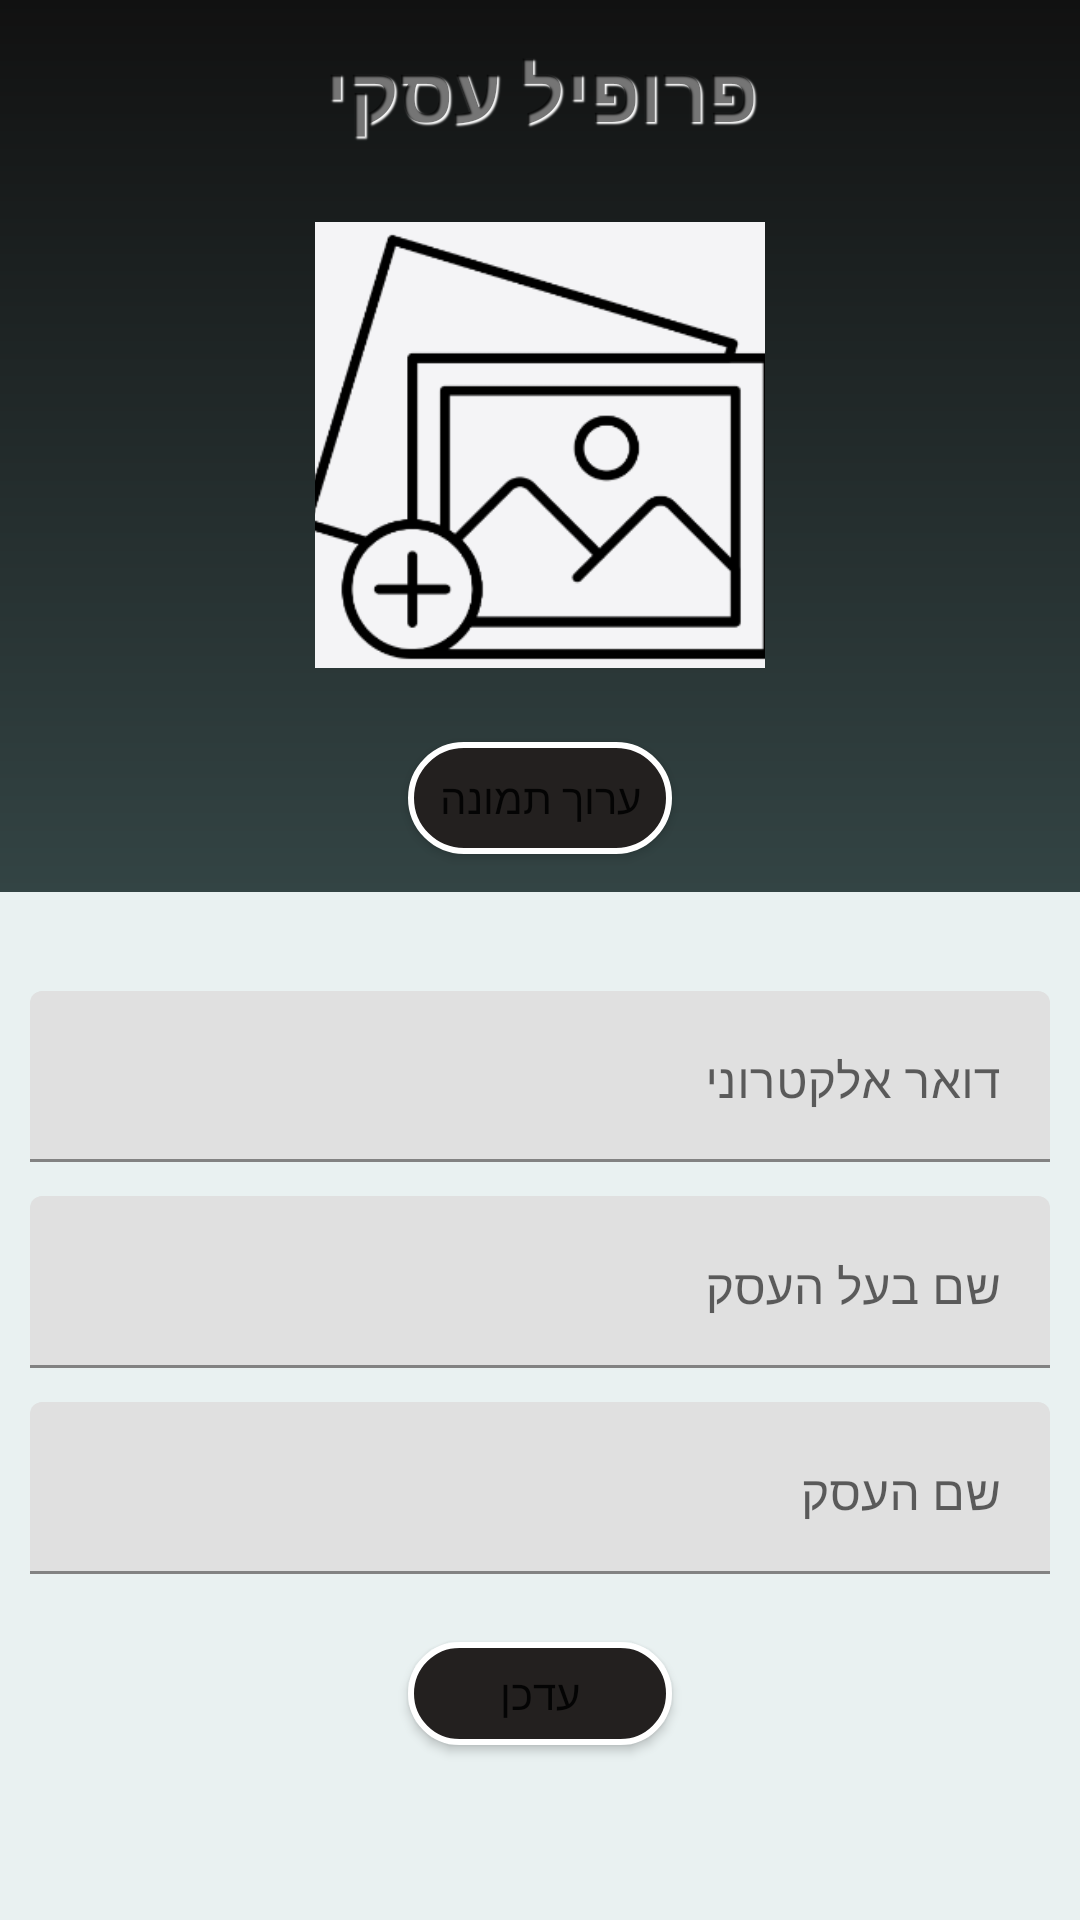

Write the Android layout XML for this screen, with the resource values it uses.
<!-- AndroidManifest.xml: application theme Theme.Receiptskeeper -->
<!-- res/layout/fragment_profile.xml -->
<?xml version="1.0" encoding="utf-8"?>
<LinearLayout xmlns:android="http://schemas.android.com/apk/res/android"
    android:layout_width="match_parent"
    android:layout_height="match_parent"
    xmlns:app="http://schemas.android.com/apk/res-auto"
    android:orientation="vertical"
    android:weightSum="25"
   >

    <LinearLayout
        android:layout_width="match_parent"
        android:layout_height="0dp"
        android:layout_weight="12"
        android:weightSum="12"
        android:orientation="vertical"
        android:gravity="center"
        android:background="@drawable/bg_profile_page"
        >

        <TextView
            android:id="@+id/title"
            android:layout_width="match_parent"
            android:layout_height="0dp"
            android:text="@string/profile"
            android:textSize="26sp"
            android:gravity="center"
            android:layout_weight="1.5"
            android:shadowColor="@android:color/white"
            android:shadowDx="2"
            android:shadowDy="2"
            android:shadowRadius="1"
            android:textStyle="bold" />

        <View
            android:layout_width="match_parent"
            android:layout_height="0dp"
            android:layout_weight="1"/>

        <LinearLayout
            android:layout_width="150dp"
            android:layout_height="0dp"
            android:layout_weight="6">

            <androidx.constraintlayout.widget.ConstraintLayout
                android:layout_width="match_parent"
                android:layout_height="match_parent"
                android:gravity="center">

                <FrameLayout
                    android:layout_width="match_parent"
                    android:layout_height="0dp"
                    app:layout_constraintDimensionRatio="H,1:1"
                    app:layout_constraintEnd_toEndOf="parent"
                    app:layout_constraintStart_toStartOf="parent"
                    app:layout_constraintTop_toTopOf="parent">

                    <ImageView
                        android:background="@color/black"
                        android:id="@+id/business_image"
                        android:layout_width="match_parent"
                        android:layout_height="match_parent"
                        android:scaleType="centerCrop"
                        android:src="@drawable/add_image"
                        android:contentDescription="@string/biz_image" />

                </FrameLayout>

            </androidx.constraintlayout.widget.ConstraintLayout>
        </LinearLayout>

        <View
            android:layout_width="match_parent"
            android:layout_height="0dp"
            android:layout_weight="1"/>

        <Button
            android:id="@+id/select_image_button"
            android:layout_width="wrap_content"
            android:layout_height="0dp"
            android:layout_gravity="center_horizontal"
            android:text="@string/editImage"
            android:layout_weight="1.5"
            android:background="@drawable/bg_button" />

    </LinearLayout>

    <LinearLayout
        android:layout_width="match_parent"
        android:layout_height="0dp"
        android:layout_weight="12"
        android:weightSum="13"
        android:orientation="vertical"
        android:gravity="center"
        android:layout_margin="10dp"
        >

    <com.google.android.material.textfield.TextInputLayout
        android:layout_width="match_parent"
        android:layout_height="0dp"
        android:layout_weight="2.5"

        >

        <com.google.android.material.textfield.TextInputEditText
            android:id="@+id/email_text"
            android:layout_width="match_parent"
            android:layout_height="match_parent"
            android:hint="@string/email"
            android:inputType="textEmailAddress"
            android:gravity="right"
            />

    </com.google.android.material.textfield.TextInputLayout>
    <View
        android:layout_width="match_parent"
        android:layout_height="0dp"
        android:layout_weight=".5"/>
    <com.google.android.material.textfield.TextInputLayout
        android:layout_width="match_parent"
        android:layout_height="0dp"
        android:layout_weight="2.5"

        >

        <com.google.android.material.textfield.TextInputEditText
            android:id="@+id/username"
            android:layout_width="match_parent"
            android:layout_height="match_parent"
            android:hint="@string/bizOwnerName"
            android:inputType="textPersonName"
            android:gravity="right"
            />

    </com.google.android.material.textfield.TextInputLayout>
    <View
        android:layout_width="match_parent"
        android:layout_height="0dp"
        android:layout_weight=".5"/>
    <com.google.android.material.textfield.TextInputLayout
        android:layout_width="match_parent"
        android:layout_height="0dp"
        android:layout_weight="2.5"
        >

        <com.google.android.material.textfield.TextInputEditText
            android:id="@+id/business_name"
            android:layout_width="match_parent"
            android:layout_height="match_parent"
            android:hint="@string/bizName"
            android:inputType="text"
            android:gravity="right"
            />

    </com.google.android.material.textfield.TextInputLayout>

    <View
        android:layout_width="match_parent"
        android:layout_height="0dp"
        android:layout_weight="1"/>



    <Button
        android:id="@+id/submit_button"
        android:layout_width="wrap_content"
        android:layout_height="0dp"
        android:layout_gravity="center_horizontal"
        android:text="@string/update"
        android:layout_weight="1.5"
        android:background="@drawable/bg_button"
        />

    </LinearLayout>


</LinearLayout>
<!-- resources referenced by this layout -->
<resources>
  <color name="black">#FF000000</color>
  <!-- drawable add_image: png bitmap (drawable, 7103 bytes) -->
  <!-- drawable bg_button (drawable) -->
  <?xml version="1.0" encoding="utf-8"?>
  <selector xmlns:android="http://schemas.android.com/apk/res/android">
      <item android:state_pressed="true">
          <shape>
              <corners android:radius="12dp" />
              <solid android:color="#bb161717" />
              <stroke android:color="#ffffff" android:width="2dp" />
          </shape>
      </item>
      <item>
          <shape>
              <corners android:radius="20dp" />
              <solid android:color="#23201F" />
              <stroke android:color="#ffffff" android:width="2dp" />
          </shape>
      </item>
  </selector>
  <!-- drawable bg_profile_page (drawable) -->
  <?xml version="1.0" encoding="utf-8"?>
  <shape xmlns:android="http://schemas.android.com/apk/res/android">
      <gradient
          android:startColor="#111111"
          android:endColor="#334444"
          android:angle="-20" />
  
  
  
  </shape>
  <string name="bizName">שם העסק</string>
  <string name="bizOwnerName">שם בעל העסק</string>
  <string name="biz_image">biz image</string>
  <string name="editImage">ערוך תמונה</string>
  <string name="email">דואר אלקטרוני</string>
  <string name="profile">פרופיל עסקי</string>
  <string name="update">עדכן</string>
  <style name="Theme.Receiptskeeper" parent="Theme.MaterialComponents.DayNight.NoActionBar">
          
          <item name="colorPrimary">#FF333333</item>
          <item name="colorPrimaryVariant">#272727</item>
          <item name="colorOnPrimary">@color/white</item>
          
          <item name="colorSecondary">#888888</item>
          <item name="colorSecondaryVariant">#FF444444</item>
          <item name="colorOnSecondary">@color/black</item>
          
          <item name="android:statusBarColor">?attr/colorPrimaryVariant</item>
          
          <item name="android:windowBackground">#E9F1F1</item>
  
      </style>
  <color name="white">#FFFFFFFF</color>
</resources>
